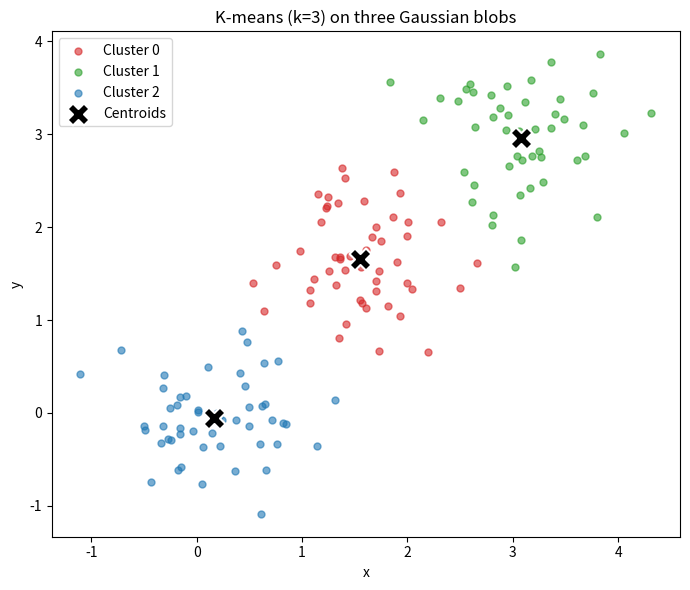

Source code (Python): (Note: this script raises an exception after producing the figure.)
import matplotlib
matplotlib.use("Agg")
import matplotlib.pyplot as plt
import numpy as np

# ---- Build the model: three Gaussian blobs in 2D (50 points each) ----
rng = np.random.default_rng(123)  # seed 123 for reproducibility
means = [0.0, 1.5, 3.0]           # blob centers (same value for x and y)
std = 0.5
n_per = 50
blobs = [rng.normal(loc=m, scale=std, size=(n_per, 2)) for m in means]
X = np.vstack(blobs)              # n x 2 input point matrix (150 x 2)


def assign_clusters(X, centroids):
    # Compute squared distance from every point to every centroid, pick nearest
    diff = X[:, None, :] - centroids[None, :, :]        # (n, k, 2)
    dist2 = np.sum(diff ** 2, axis=2)                   # (n, k)
    labels = np.argmin(dist2, axis=1)                   # nearest centroid index
    return labels, dist2


def kmeans_once(X, k, max_iter, rng):
    # Random initialization: pick k distinct points as starting centroids
    idx = rng.choice(X.shape[0], size=k, replace=False)
    centroids = X[idx].copy()
    labels = None
    for _ in range(max_iter):
        # 1) Assignment step: label each point by its nearest centroid
        new_labels, _ = assign_clusters(X, centroids)
        # 2) Update step: move each centroid to the mean of its members
        new_centroids = np.array([
            X[new_labels == j].mean(axis=0) if np.any(new_labels == j)
            else centroids[j]                            # keep empty cluster put
            for j in range(k)
        ])
        # Stop when assignments no longer change (converged)
        if labels is not None and np.array_equal(new_labels, labels):
            labels = new_labels
            centroids = new_centroids
            break
        labels, centroids = new_labels, new_centroids
    # Within-cluster sum of squares for this solution
    _, dist2 = assign_clusters(X, centroids)
    wcss = np.sum(dist2[np.arange(X.shape[0]), labels])
    return labels, centroids, wcss


def kmeans(X, k, n_restarts, max_iter, seed):
    # Run several restarts; keep the one with the lowest WCSS
    rng = np.random.default_rng(seed)
    best = None
    for r in range(n_restarts):
        labels, centroids, wcss = kmeans_once(X, k, max_iter, rng)
        print(f"Restart {r + 1:2d} WCSS: {wcss:.6f}")
        if best is None or wcss < best[2]:
            best = (labels, centroids, wcss)
    return best


# ---- Run k-means: k=3, 10 restarts, up to 100 iterations, seed 123 ----
labels, centroids, wcss = kmeans(X, k=3, n_restarts=10, max_iter=100, seed=123)

print(f"Best within-cluster sum of squares (WCSS): {wcss:.6f}")
# Sort recovered centroids so they line up with the true means for comparison
order = np.argsort(centroids[:, 0])
sorted_centroids = centroids[order]
for i, c in enumerate(sorted_centroids):
    print(f"Recovered centroid {i} (x, y): ({c[0]:.4f}, {c[1]:.4f})")
for i, m in enumerate(means):
    print(f"True blob mean {i} (x, y): ({m:.4f}, {m:.4f})")

# ---- Check: does each recovered centroid sit near a true blob middle? ----
true_centers = np.array([[m, m] for m in means])
errors = np.linalg.norm(sorted_centroids - true_centers, axis=1)
for i, e in enumerate(errors):
    print(f"Distance from recovered centroid {i} to true blob {i}: {e:.4f}")
max_error = errors.max()
print(f"Max centroid-to-true-mean distance: {max_error:.4f}")
recovered_ok = max_error < std  # every centroid within one std of a true center
print(f"K-means recovered the three blobs (all within one std): {recovered_ok}")

# ---- Scatter plot: points colored by cluster, centroids marked ----
fig, ax = plt.subplots(figsize=(7, 6))
colors = ["tab:red", "tab:green", "tab:blue"]
for j in range(3):
    pts = X[labels == j]
    ax.scatter(pts[:, 0], pts[:, 1], s=25, color=colors[j], alpha=0.6,
               label=f"Cluster {j}")
ax.scatter(centroids[:, 0], centroids[:, 1], s=250, marker="X",
           c="black", edgecolors="white", linewidths=1.5, label="Centroids")
ax.set_xlabel("x")
ax.set_ylabel("y")
ax.set_title("K-means (k=3) on three Gaussian blobs")
ax.legend()
fig.tight_layout()
plt.savefig("/private/tmp/claude-501/-Users-lvmy-neu-teaching-numericalR-numericalR/e8e9d206-e3a8-4079-be52-06334c0a89a5/scratchpad/eval/gen/10B.1.1_s3.png")

# Explanation: the check confirms the result because each recovered centroid landing
# within one standard deviation of a distinct true blob mean shows k-means found the
# three real cluster centers rather than an arbitrary or degenerate split.
print("Explanation: The check confirms success because each recovered centroid lands "
      "within one standard deviation of a distinct true blob mean, proving k-means "
      "located the three real cluster centers and the restarts avoided a poor split.")
